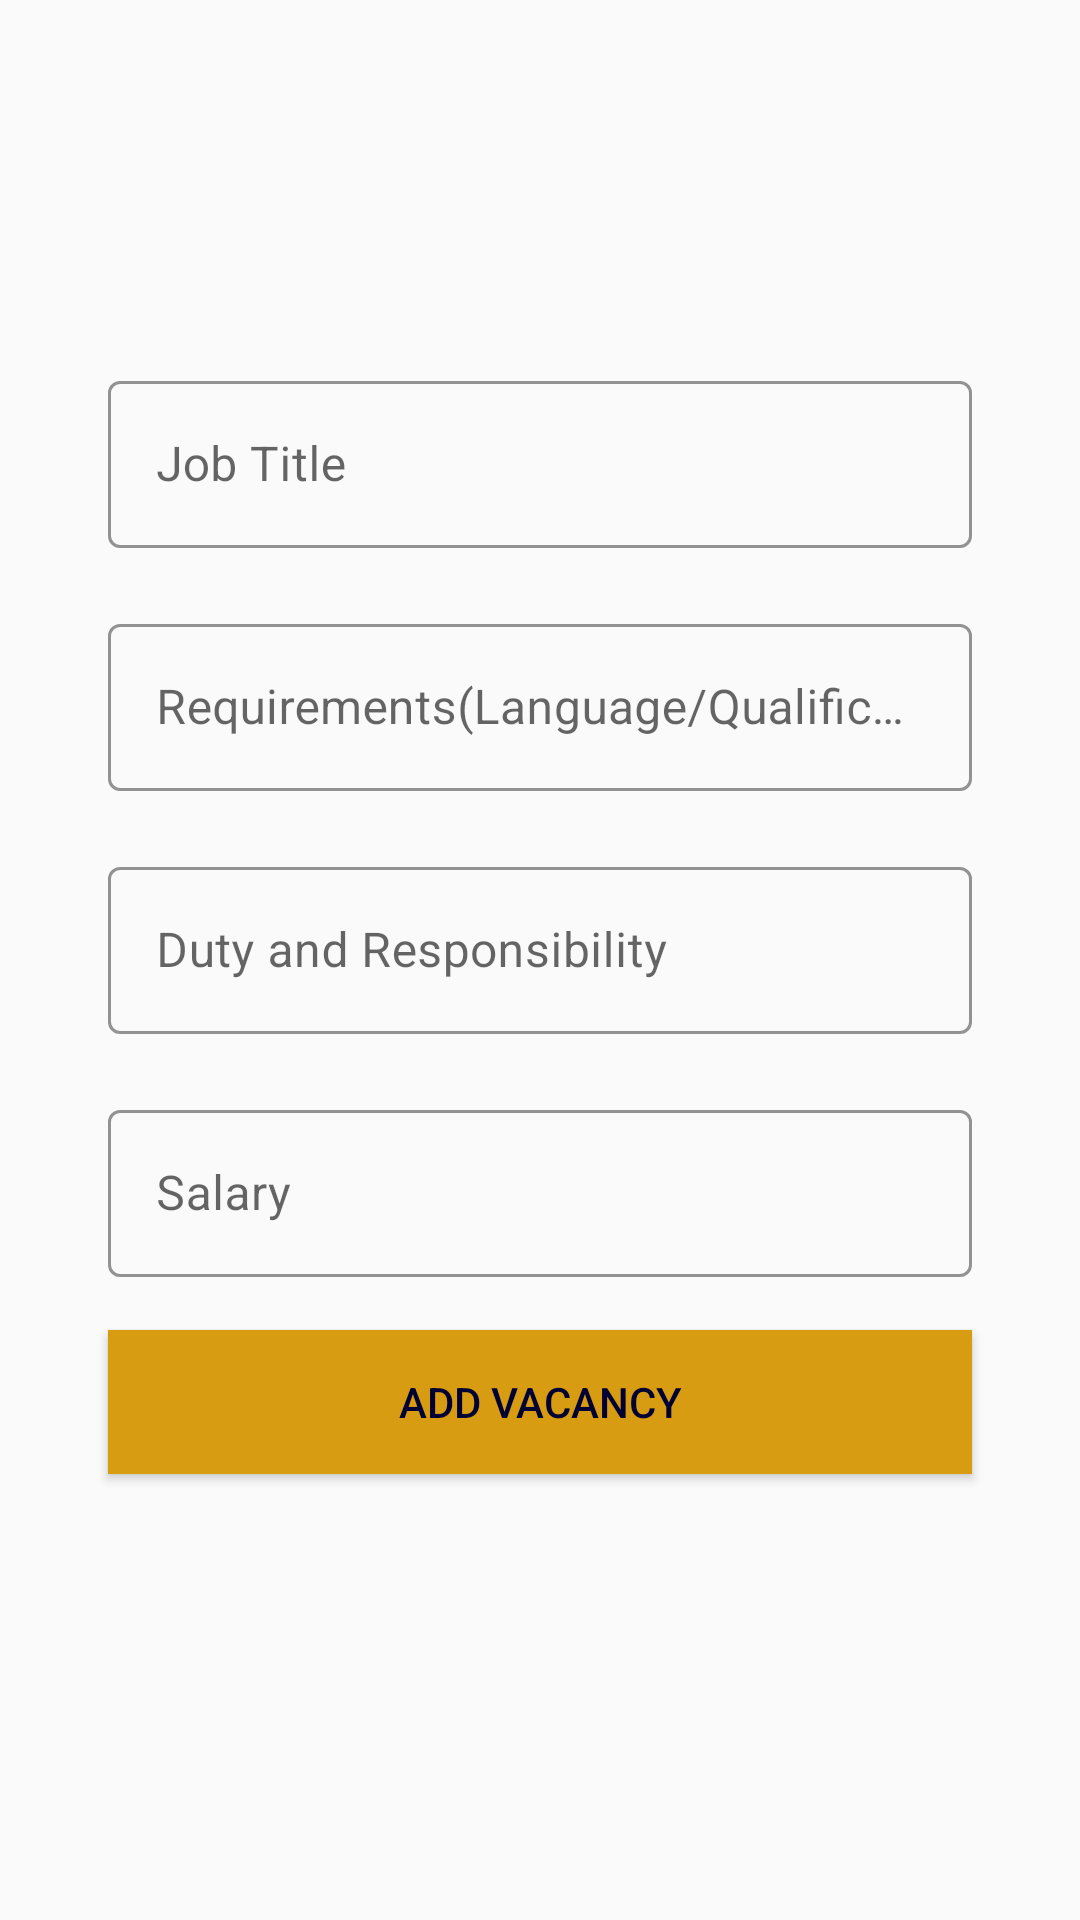

This screen was rendered from an Android layout file. Write that file and the resources it references.
<!-- AndroidManifest.xml: application theme Theme.Project20202021 -->
<!-- res/layout/add_vacancy_tab.xml -->
<?xml version="1.0" encoding="utf-8"?>
<androidx.constraintlayout.widget.ConstraintLayout xmlns:android="http://schemas.android.com/apk/res/android"
    android:layout_width="match_parent"
    android:layout_height="match_parent"
    xmlns:app="http://schemas.android.com/apk/res-auto">



    <com.google.android.material.textfield.TextInputLayout
        android:id="@+id/jobtitleV"
        android:layout_width="0dp"
        android:layout_height="wrap_content"
        android:hint="Job Title"
        app:layout_constraintWidth_percent=".8"
        app:layout_constraintVertical_bias=".2"
        app:layout_constraintHorizontal_bias=".5"
        android:paddingTop="10dp"
        android:paddingBottom="10dp"
        app:layout_constraintBottom_toBottomOf="parent"
        app:layout_constraintEnd_toEndOf="parent"
        app:layout_constraintStart_toStartOf="parent"
        app:layout_constraintTop_toTopOf="parent"
        style="@style/Widget.MaterialComponents.TextInputLayout.OutlinedBox"
        app:boxStrokeColor="#000032"
        app:endIconMode="clear_text"
        app:endIconTint="@color/appblue">

        <com.google.android.material.textfield.TextInputEditText
            android:layout_width="match_parent"
            android:layout_height="match_parent"
            android:inputType="text"
            app:layout_constraintBottom_toBottomOf="parent"
            app:layout_constraintEnd_toEndOf="parent"
            app:layout_constraintStart_toStartOf="parent"
            app:layout_constraintTop_toTopOf="parent" />

    </com.google.android.material.textfield.TextInputLayout>

    <com.google.android.material.textfield.TextInputLayout
        android:layout_marginTop="10dp"
        android:id="@+id/requirementsV"
        android:layout_width="0dp"
        android:layout_height="wrap_content"
        android:hint="Requirements(Language/Qualification/Work Experience/Skills)"
        app:layout_constraintWidth_percent=".8"
        app:layout_constraintVertical_bias="0"
        app:layout_constraintHorizontal_bias=".5"
        android:paddingBottom="10dp"
        app:layout_constraintBottom_toBottomOf="parent"
        app:layout_constraintEnd_toEndOf="parent"
        app:layout_constraintStart_toStartOf="parent"
        app:layout_constraintTop_toBottomOf="@+id/jobtitleV"
        style="@style/Widget.MaterialComponents.TextInputLayout.OutlinedBox"
        app:boxStrokeColor="#000032"
        app:endIconMode="clear_text"
        app:endIconTint="@color/appblue">

        <com.google.android.material.textfield.TextInputEditText
            android:layout_width="match_parent"
            android:layout_height="match_parent"
            app:layout_constraintBottom_toBottomOf="parent"
            app:layout_constraintEnd_toEndOf="parent"
            app:layout_constraintStart_toStartOf="parent"
            app:layout_constraintTop_toTopOf="parent"
            android:inputType="textLongMessage"/>

    </com.google.android.material.textfield.TextInputLayout>

    <com.google.android.material.textfield.TextInputLayout
        android:layout_marginTop="10dp"
        android:id="@+id/dutyandresponsV"
        android:layout_width="0dp"
        android:layout_height="wrap_content"
        android:hint="Duty and Responsibility"
        app:layout_constraintWidth_percent=".8"
        app:layout_constraintVertical_bias="0"
        app:layout_constraintHorizontal_bias=".5"
        android:paddingBottom="10dp"
        app:layout_constraintBottom_toBottomOf="parent"
        app:layout_constraintEnd_toEndOf="parent"
        app:layout_constraintStart_toStartOf="parent"
        app:layout_constraintTop_toBottomOf="@+id/requirementsV"
        style="@style/Widget.MaterialComponents.TextInputLayout.OutlinedBox"
        app:boxStrokeColor="#000032"
        app:endIconMode="clear_text"
        app:endIconTint="@color/appblue">

        <com.google.android.material.textfield.TextInputEditText
            android:layout_width="match_parent"
            android:layout_height="match_parent"
            app:layout_constraintBottom_toBottomOf="parent"
            app:layout_constraintEnd_toEndOf="parent"
            app:layout_constraintStart_toStartOf="parent"
            app:layout_constraintTop_toTopOf="parent"
            android:inputType="textLongMessage" />

    </com.google.android.material.textfield.TextInputLayout>

    <com.google.android.material.textfield.TextInputLayout
        android:layout_marginTop="10dp"
        android:id="@+id/salaryV"
        android:layout_width="0dp"
        android:layout_height="wrap_content"
        android:hint="Salary"
        app:layout_constraintWidth_percent=".8"
        app:layout_constraintVertical_bias="0"
        app:layout_constraintHorizontal_bias=".5"
        android:paddingBottom="10dp"
        app:layout_constraintBottom_toBottomOf="parent"
        app:layout_constraintEnd_toEndOf="parent"
        app:layout_constraintStart_toStartOf="parent"
        app:layout_constraintTop_toBottomOf="@+id/dutyandresponsV"
        style="@style/Widget.MaterialComponents.TextInputLayout.OutlinedBox"
        app:boxStrokeColor="#000032"
        app:endIconMode="clear_text"
        app:endIconTint="@color/appblue">

        <com.google.android.material.textfield.TextInputEditText
            android:layout_width="match_parent"
            android:layout_height="match_parent"
            app:layout_constraintBottom_toBottomOf="parent"
            app:layout_constraintEnd_toEndOf="parent"
            app:layout_constraintStart_toStartOf="parent"
            app:layout_constraintTop_toTopOf="parent"
            android:inputType="numberDecimal" />

    </com.google.android.material.textfield.TextInputLayout>

    <Button
        android:id="@+id/addVbtn"
        android:layout_width="0dp"
        android:layout_height="wrap_content"
        android:background="#d89c13"
        android:text="ADD VACANCY"
        android:textColor="#000032"
        app:layout_constraintBottom_toBottomOf="parent"
        app:layout_constraintEnd_toEndOf="parent"
        app:layout_constraintStart_toStartOf="parent"
        app:layout_constraintTop_toBottomOf="@+id/salaryV"
        app:layout_constraintVertical_bias=".05"
        app:layout_constraintWidth_percent=".8" />

</androidx.constraintlayout.widget.ConstraintLayout>
<!-- resources referenced by this layout -->
<resources>
  <color name="appblue">#000032</color>
  <style name="Theme.Project20202021" parent="Theme.MaterialComponents.Light.NoActionBar.Bridge">
          
          <item name="colorPrimary">#000032</item>
          <item name="colorPrimaryVariant">#000032</item>
          <item name="colorOnPrimary">@color/white</item>
          
          <item name="colorSecondary">@color/teal_200</item>
          <item name="colorSecondaryVariant">@color/teal_700</item>
          <item name="colorOnSecondary">@color/black</item>
          
          <item name="android:statusBarColor" tools:targetApi="l">?attr/colorPrimaryVariant</item>
          
          
          <item name="android:windowContentTransitions">true</item>
      </style>
  <color name="white">#FFFFFFFF</color>
  <color name="teal_200">#FF03DAC5</color>
  <color name="teal_700">#FF018786</color>
  <color name="black">#FF000000</color>
</resources>
